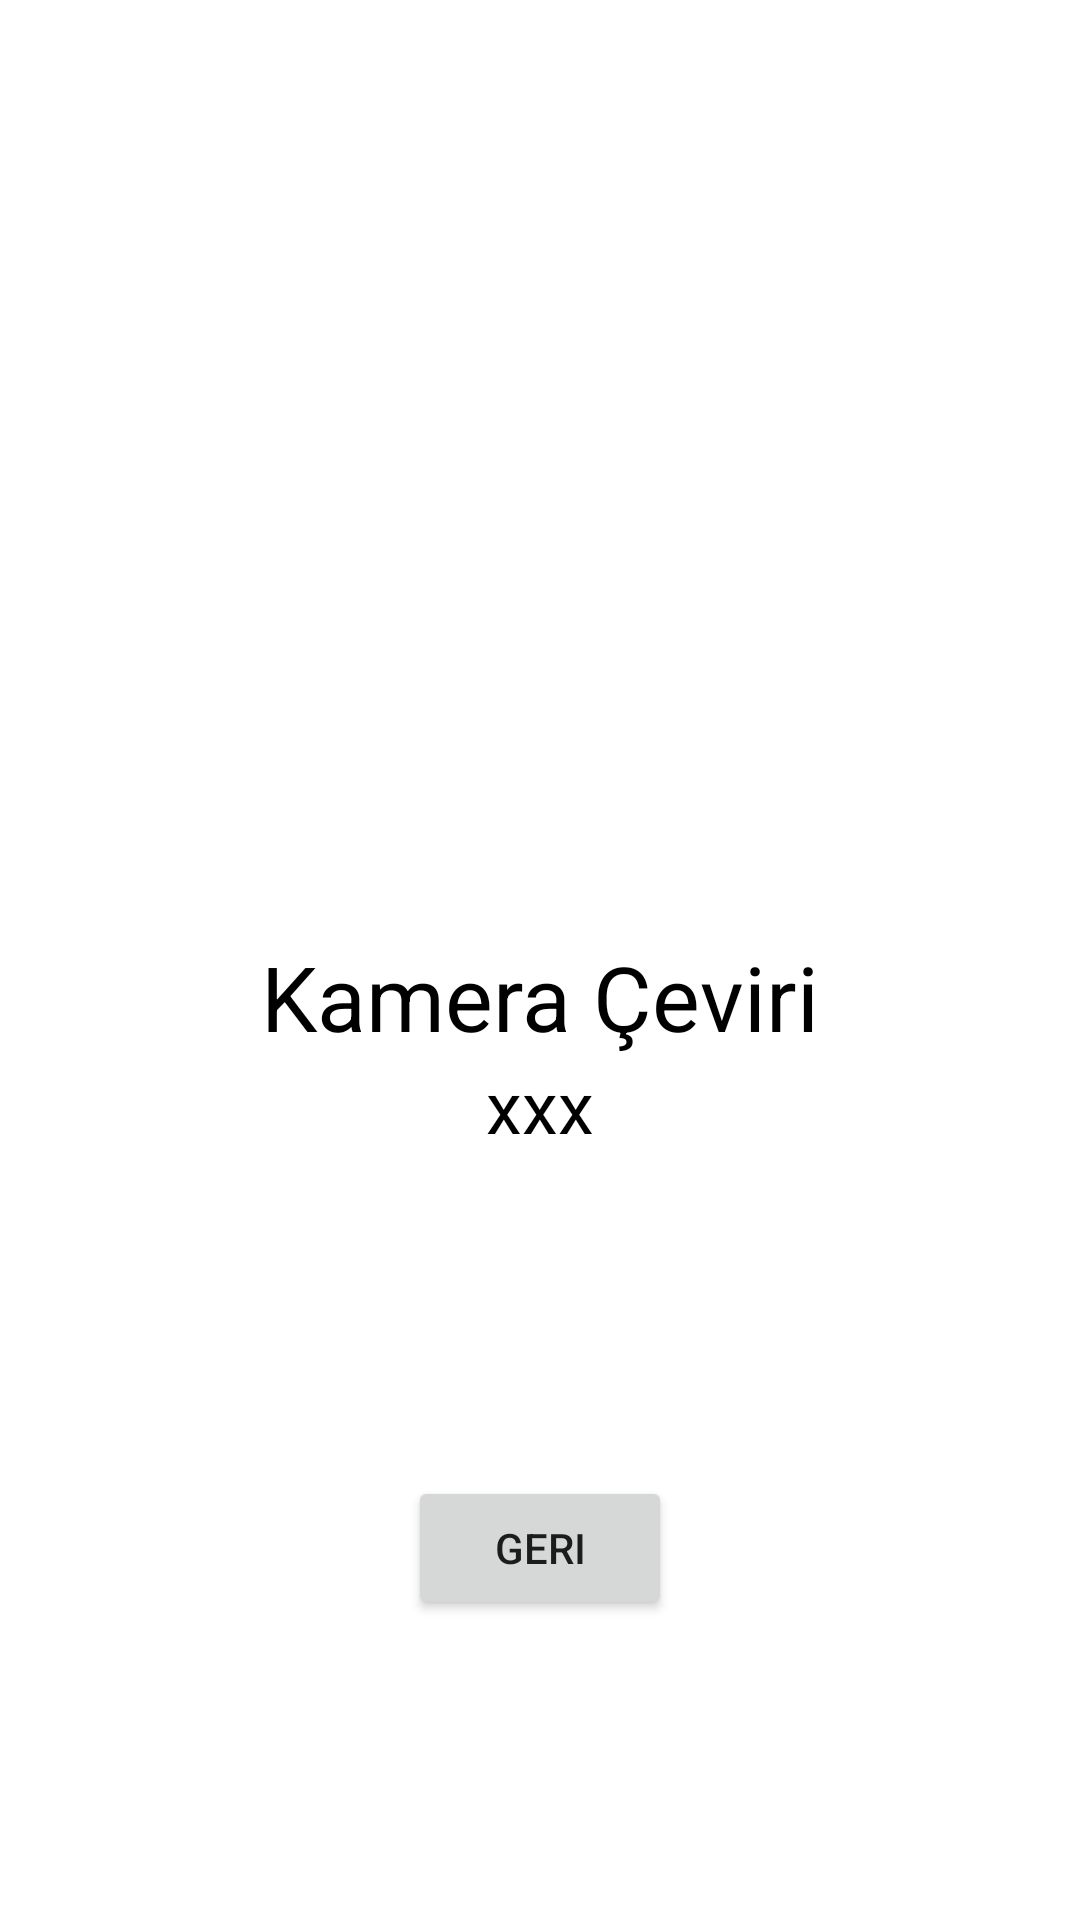

Android layout source for this screen:
<!-- AndroidManifest.xml: application theme Theme.TezzApp -->
<!-- res/layout/activity_kamera.xml -->
<?xml version="1.0" encoding="utf-8"?>
<androidx.constraintlayout.widget.ConstraintLayout xmlns:android="http://schemas.android.com/apk/res/android"
    xmlns:app="http://schemas.android.com/apk/res-auto"
    xmlns:tools="http://schemas.android.com/tools"
    android:layout_width="match_parent"
    android:layout_height="match_parent"
    tools:context=".kameraActivity">

    <TextView
        android:id="@+id/textView"
        android:layout_width="wrap_content"
        android:layout_height="wrap_content"
        android:layout_marginTop="312dp"
        android:text="Kamera Çeviri"
        android:textColor="#000"
        android:textSize="30dp"
        app:layout_constraintEnd_toEndOf="parent"
        app:layout_constraintStart_toStartOf="parent"
        app:layout_constraintTop_toTopOf="parent"
        tools:ignore="MissingConstraints" />

    <TextView
        android:id="@+id/textView2"
        android:layout_width="wrap_content"
        android:layout_height="wrap_content"
        android:text="xxx"
        android:textColor="#000"
        android:textSize="24dp"
        app:layout_constraintEnd_toEndOf="parent"
        app:layout_constraintStart_toStartOf="parent"
        app:layout_constraintTop_toBottomOf="@+id/textView"
        tools:ignore="MissingConstraints" />

    <Button
        android:id="@+id/thirdActivitytoMain"
        android:layout_width="wrap_content"
        android:layout_height="wrap_content"
        android:layout_marginBottom="100dp"
        android:text="Geri"
        app:layout_constraintBottom_toBottomOf="parent"
        app:layout_constraintEnd_toEndOf="parent"
        app:layout_constraintStart_toStartOf="parent"
        tools:ignore="MissingConstraints" />

</androidx.constraintlayout.widget.ConstraintLayout>
<!-- resources referenced by this layout -->
<resources>
  <style name="Theme.TezzApp" parent="Theme.MaterialComponents.DayNight.DarkActionBar">
          
          <item name="colorPrimary">@color/purple_500</item>
          <item name="colorPrimaryVariant">@color/purple_700</item>
          <item name="colorOnPrimary">@color/white</item>
          
          <item name="colorSecondary">@color/teal_200</item>
          <item name="colorSecondaryVariant">@color/teal_700</item>
          <item name="colorOnSecondary">@color/black</item>
          
          <item name="android:statusBarColor" tools:targetApi="l">?attr/colorPrimaryVariant</item>
          
      </style>
  <color name="purple_500">#FF6200EE</color>
  <color name="purple_700">#FF3700B3</color>
  <color name="white">#FFFFFFFF</color>
  <color name="teal_200">#FF03DAC5</color>
  <color name="teal_700">#FF018786</color>
  <color name="black">#FF000000</color>
</resources>
